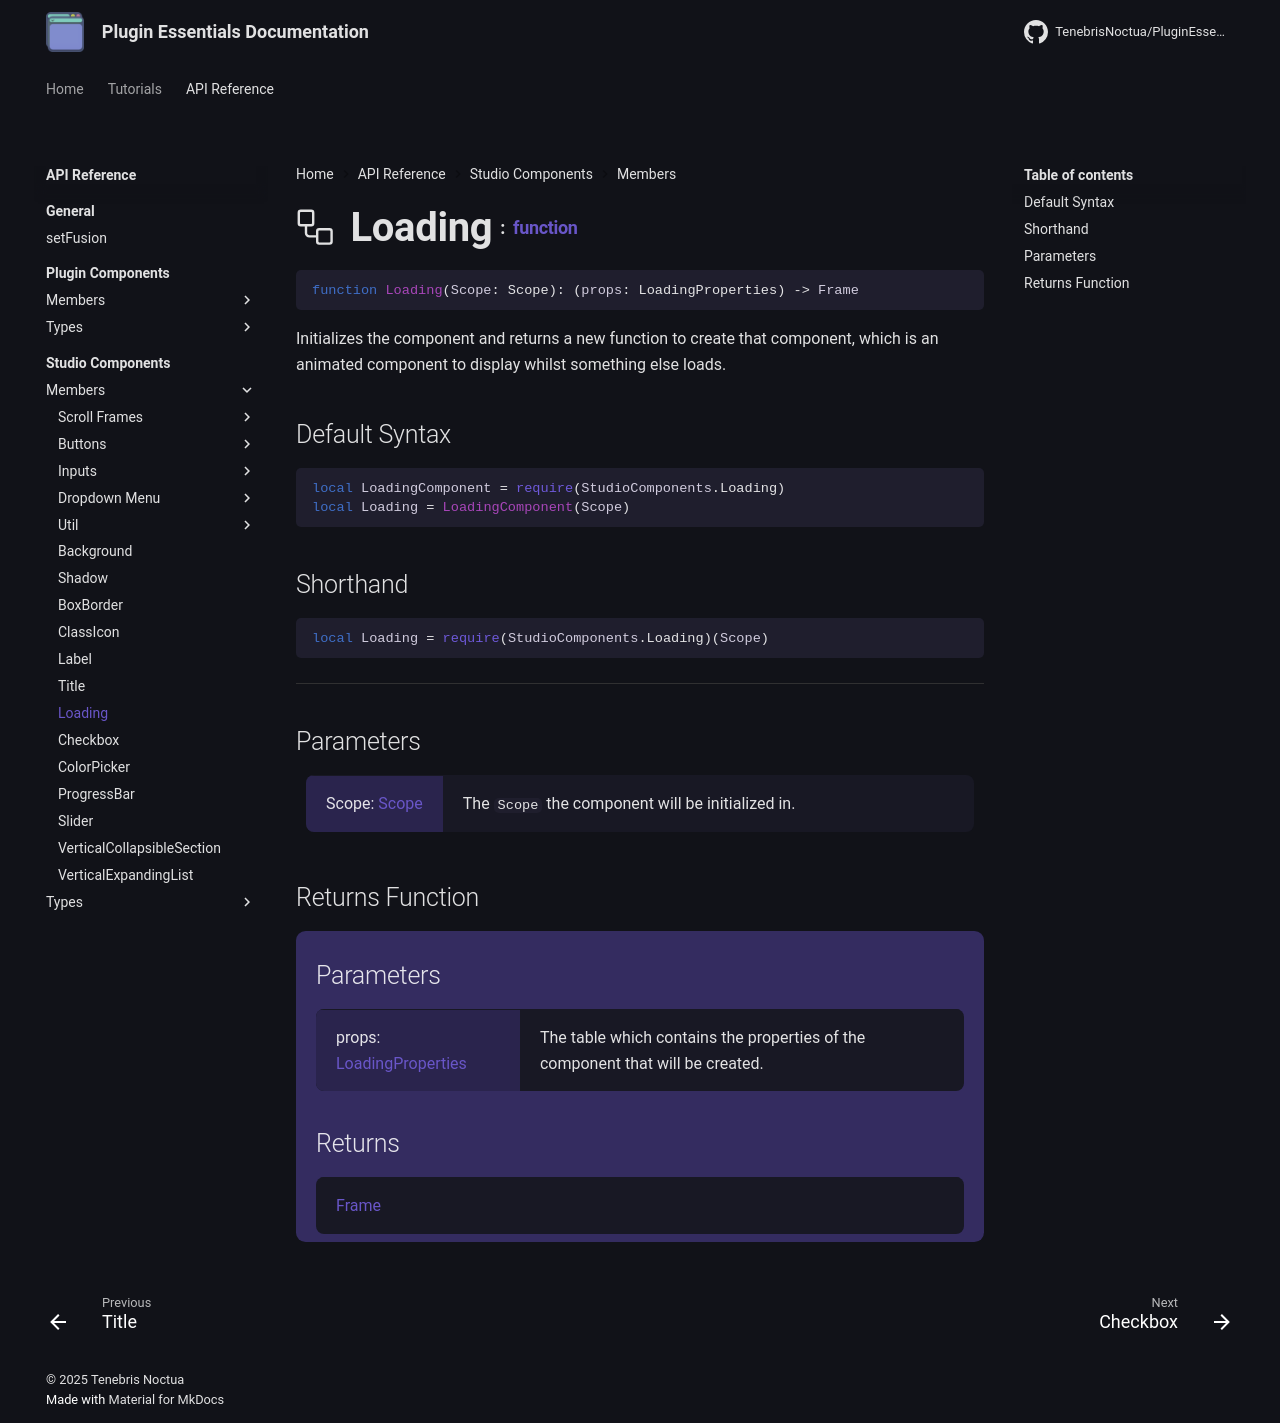

repository: TenebrisNoctua/PluginEssentials · page: api-reference/studio-components/members/Loading/index.html · generator: mkdocs

<h1 class="api-header" markdown>
    <span class="api-icon" markdown>:octicons-workflow-24:</span>
    <span class="api-title">Loading</span>
    <span class="api-type">:</span><a href="https://create.roblox.com/docs/luau/functions" class="api-type">function</a>
</h1>

```lua
function Loading(Scope: Scope): (props: LoadingProperties) -> Frame
```
Initializes the component and returns a new function to create that component, which is an animated component to display whilst something else loads.

## Default Syntax

```lua
local LoadingComponent = require(StudioComponents.Loading)
local Loading = LoadingComponent(Scope)
```

## Shorthand

```lua
local Loading = require(StudioComponents.Loading)(Scope)
```

-----

## Parameters
<span markdown>
    <div class="md-typeset__table">
        <table>
            <tbody>
                <tr>
                    <td class="api-param-highlight">Scope: <a href="">Scope</a></td>
                    <td>The <code>Scope</code> the component will be initialized in.</td>
                </tr>
            </tbody>
        </table>
    </div>
</span>

## Returns Function
<span markdown>
    <div class="md-typeset__table" id="api-returns-function-table">
        <h2 style="margin: 1.1em 0 .64em">Parameters</h2>
        <table>
            <tbody>
                <tr>
                    <td class="api-param-highlight">props: <a href="../../types/Loading">LoadingProperties</a></td>
                    <td>The table which contains the properties of the component that will be created.</td>
                </tr>
            </tbody>
        </table>
        <h2 style="margin: 1.1em 0 .64em">Returns</h2>
        <table>
            <tbody>
                <tr>
                    <td class="api-return-box"><a href="https://create.roblox.com/docs/reference/engine/classes/Frame">Frame</a></td>
                </tr>
            </tbody>
        </table>
    </div>
</div>
